Labelled photos from "data", an image-classification folder in Sabbir256/paddy-leaf-disease. The possible labels are: bacterial leaf blight, brown spot, leaf smut.

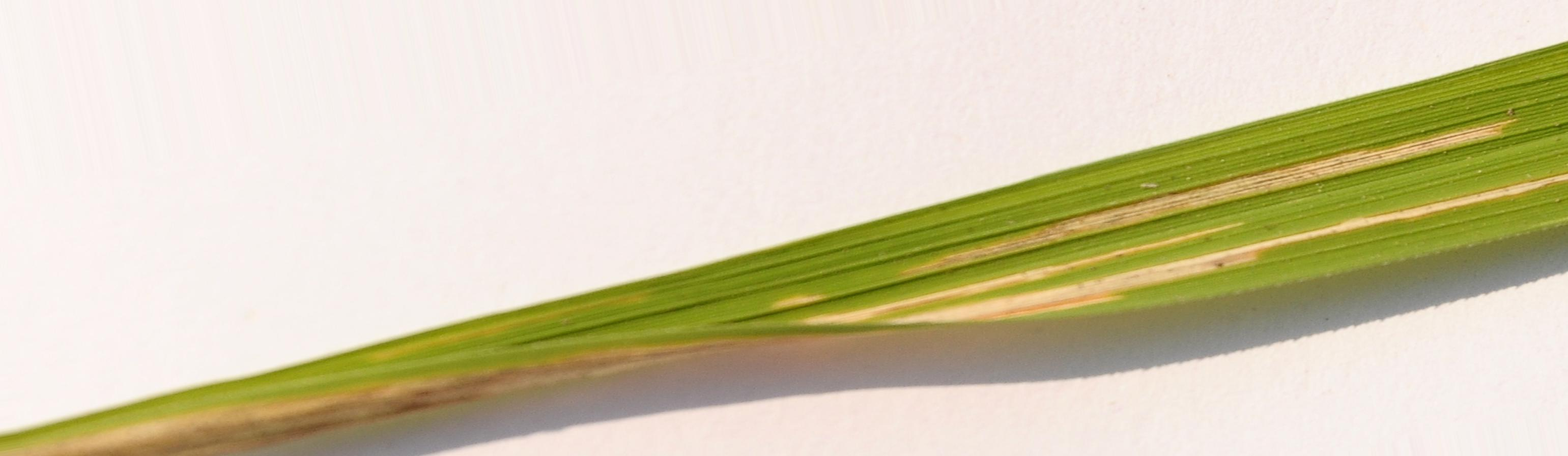
Label: bacterial leaf blight

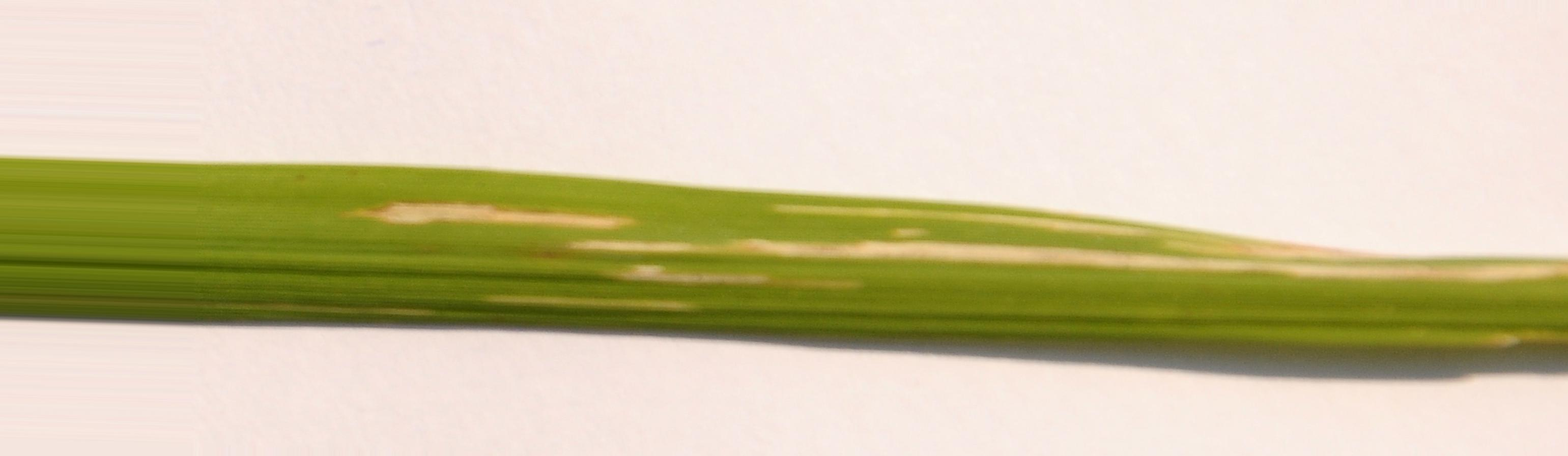
Label: bacterial leaf blight

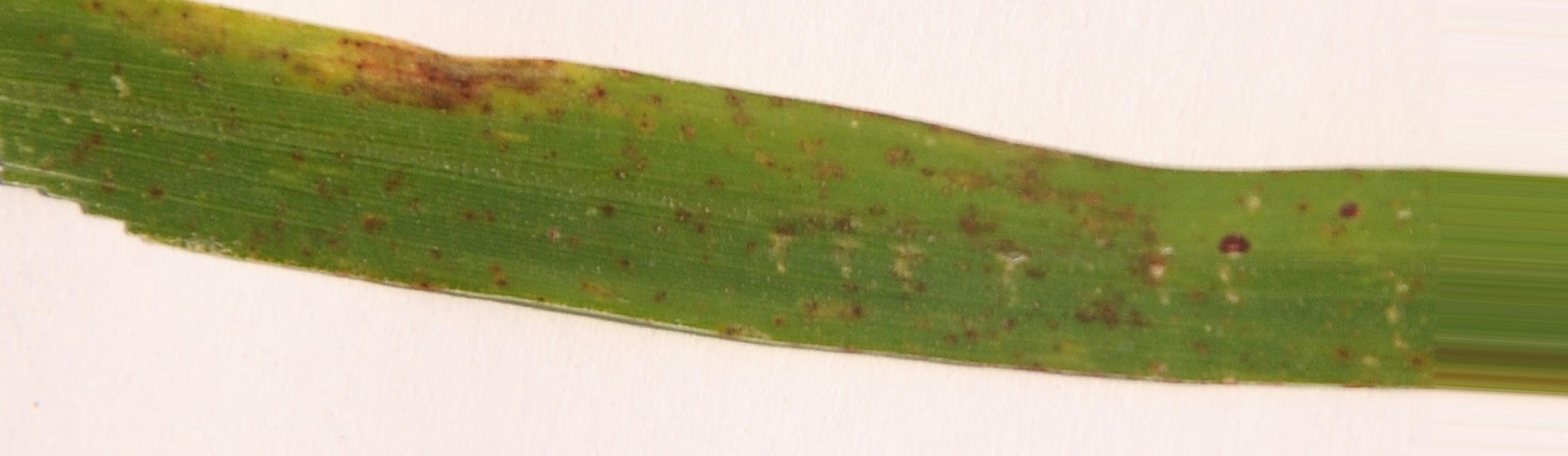
Label: leaf smut

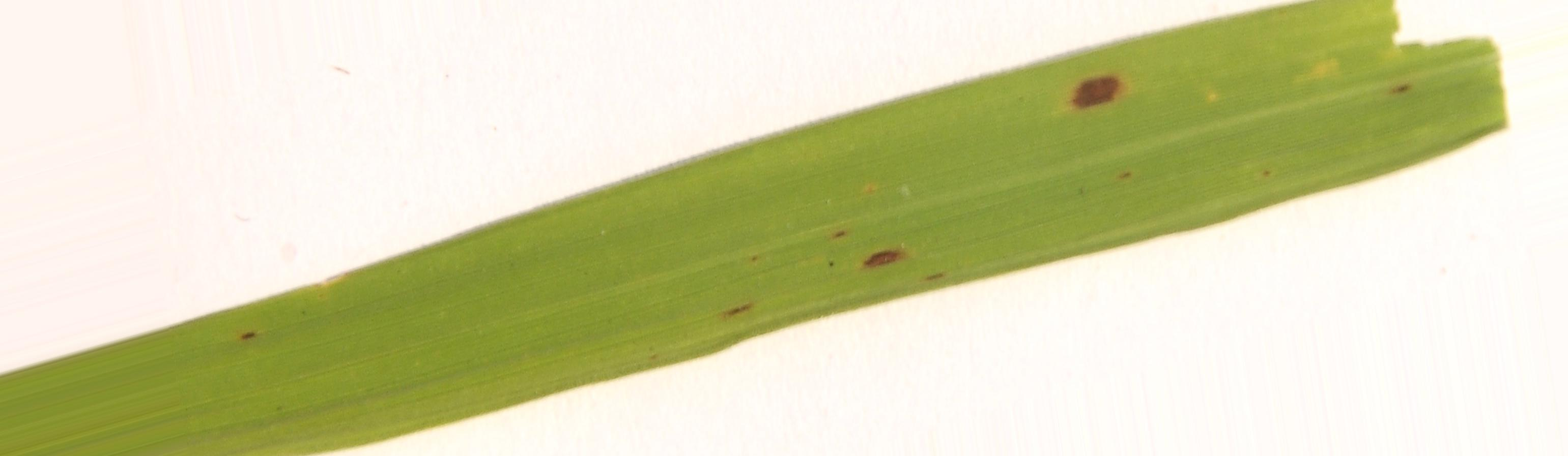
Label: brown spot

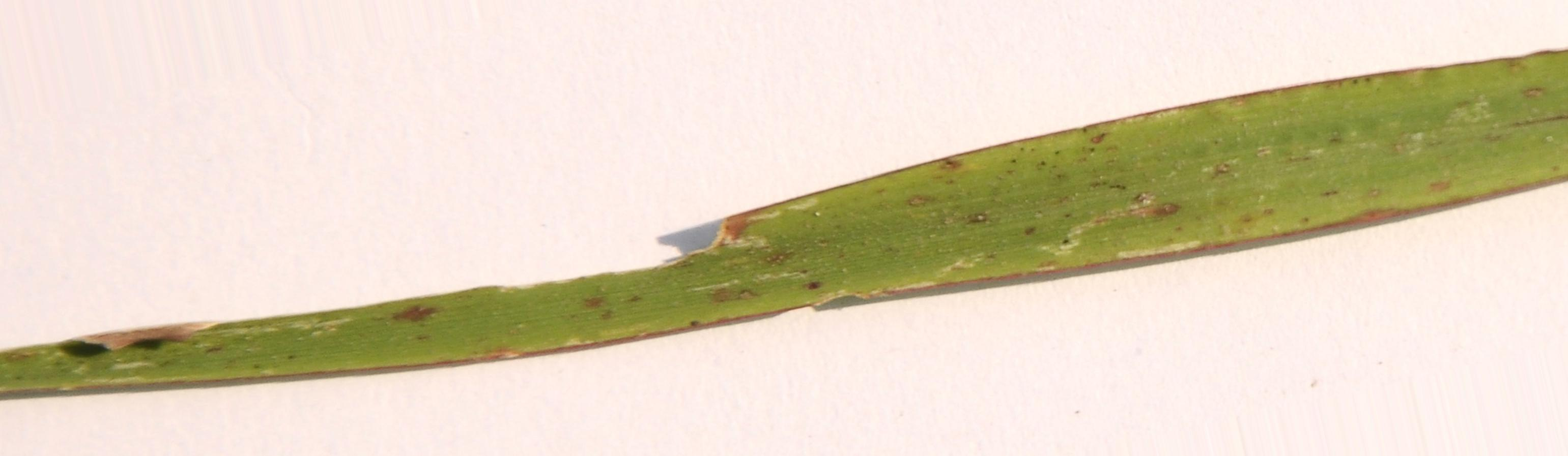
Label: leaf smut

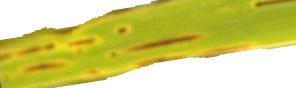
Label: brown spot
